Dataset: images (GitHub, Maria-120904/Lane-Detection). Classes: intersection, left curve, no visible path, right curve, straight.

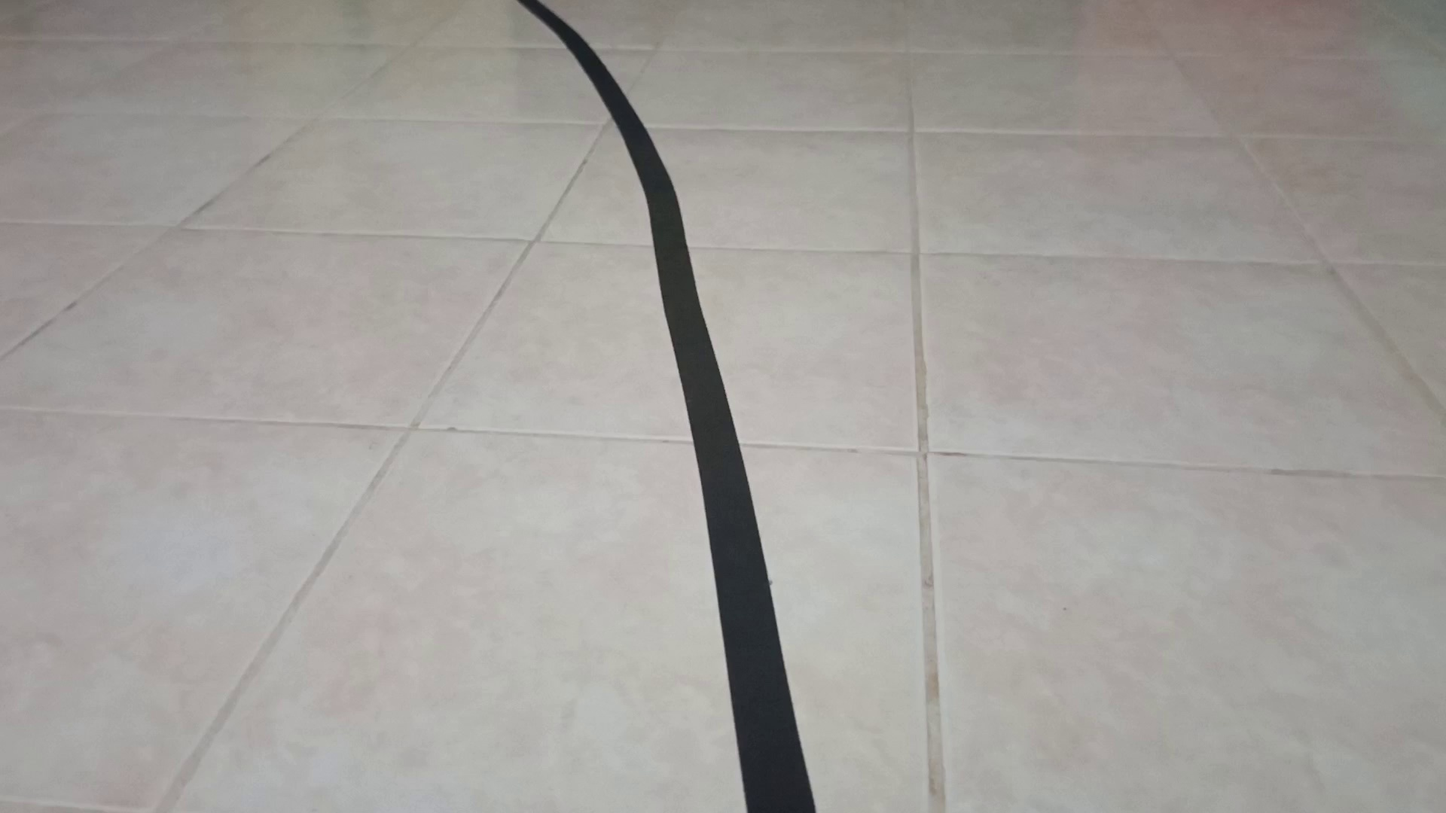
Label: left curve

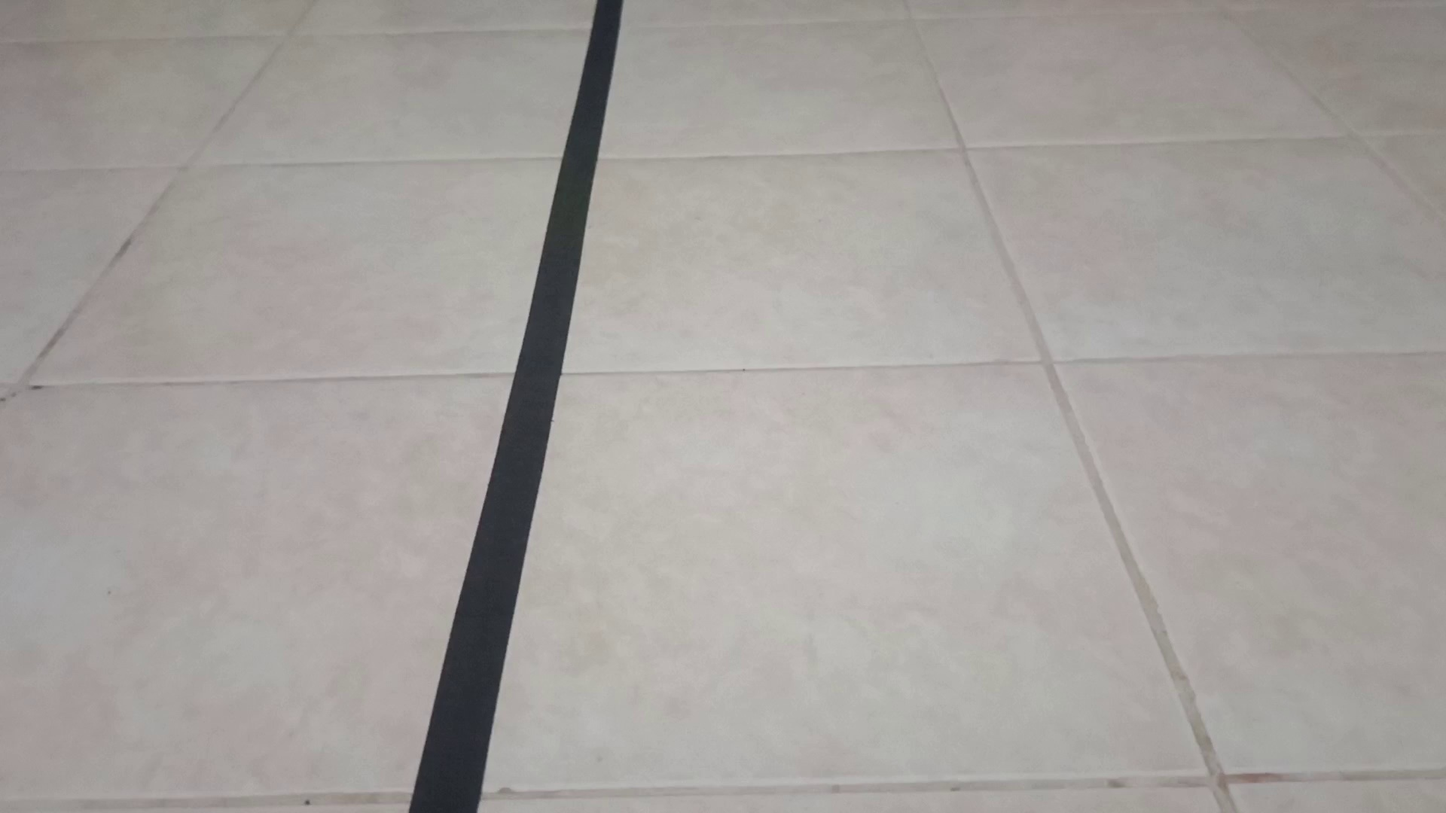
Label: straight

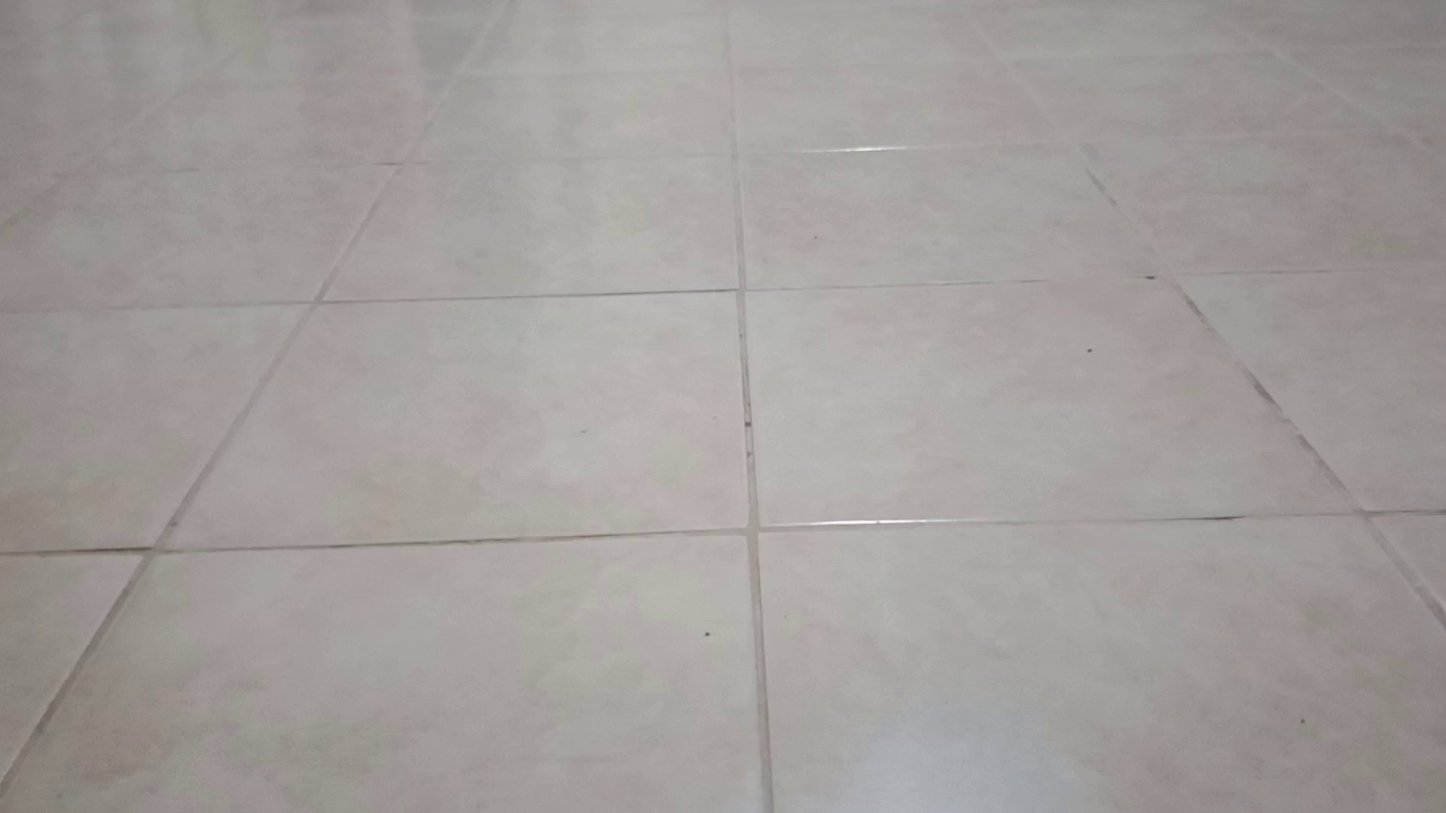
Label: no visible path

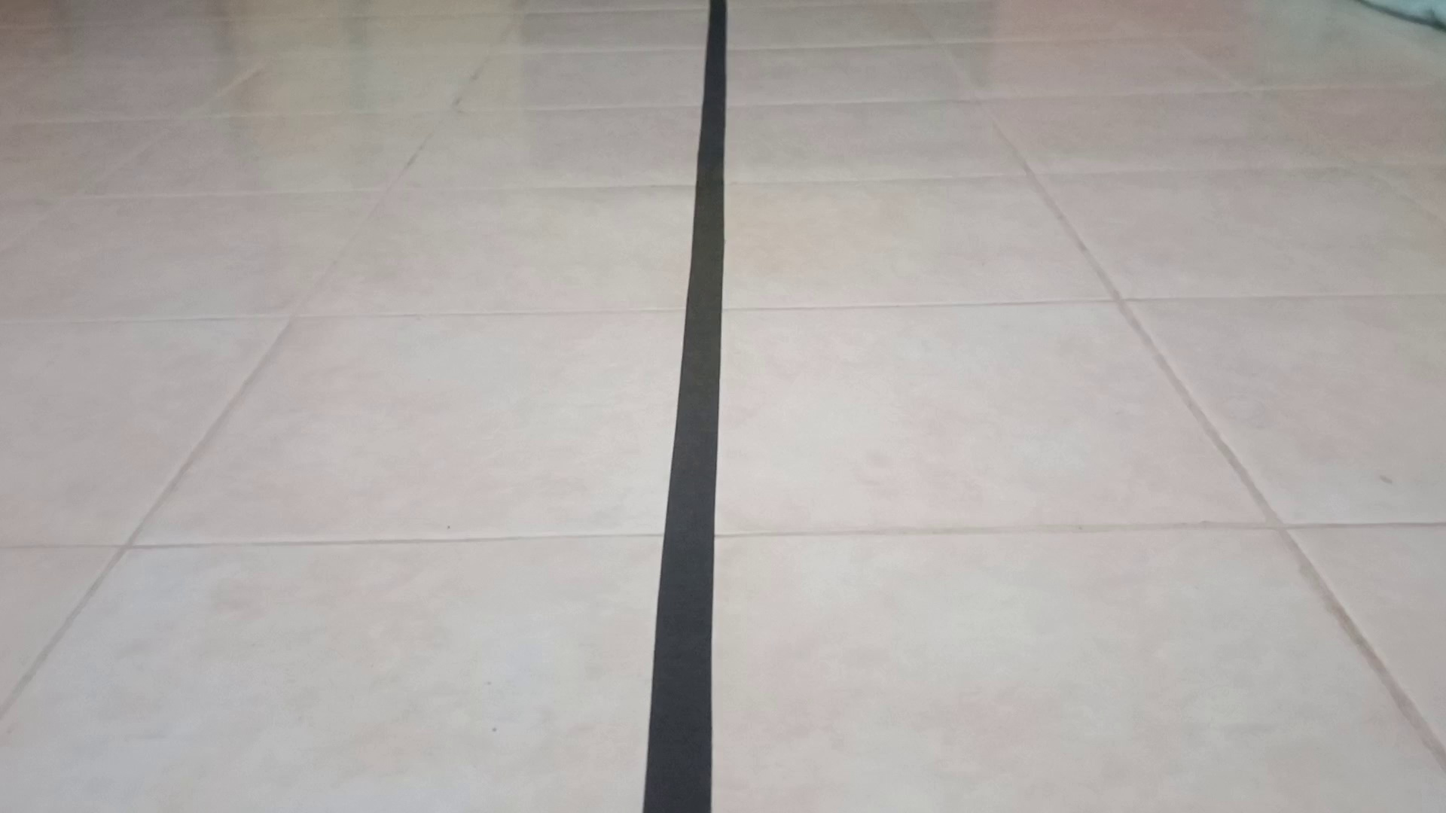
Label: straight

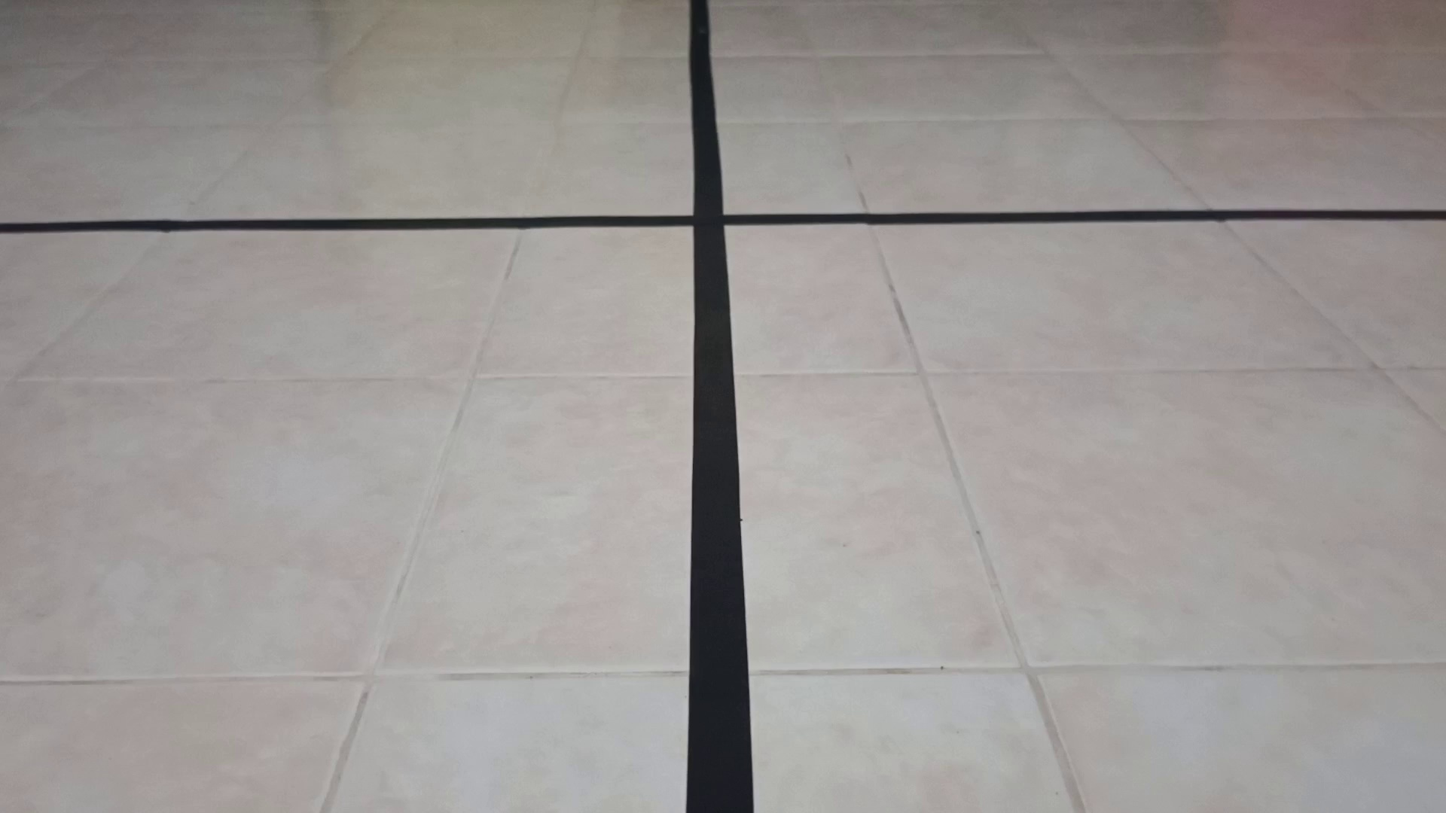
Label: intersection

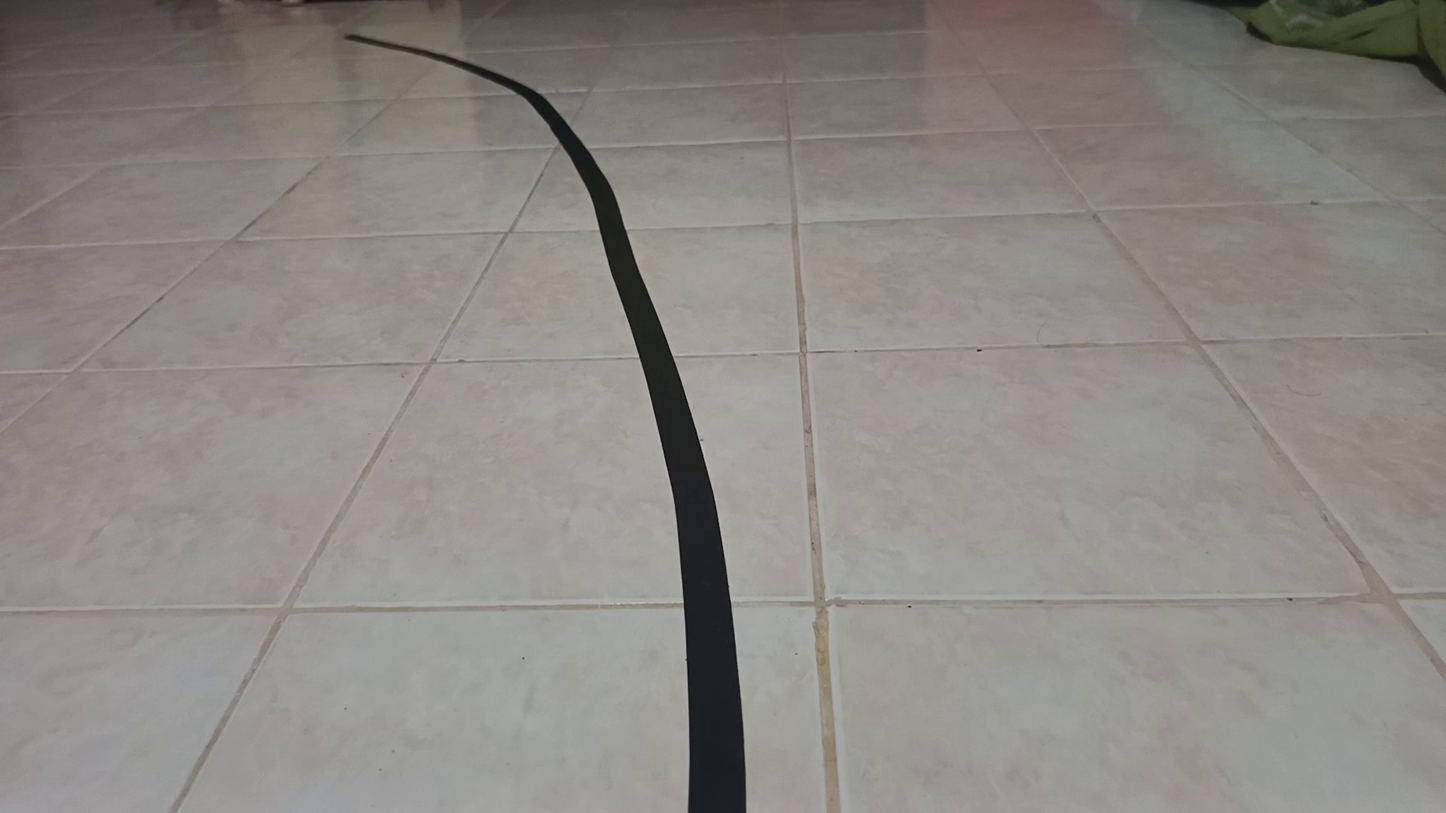
Label: left curve
